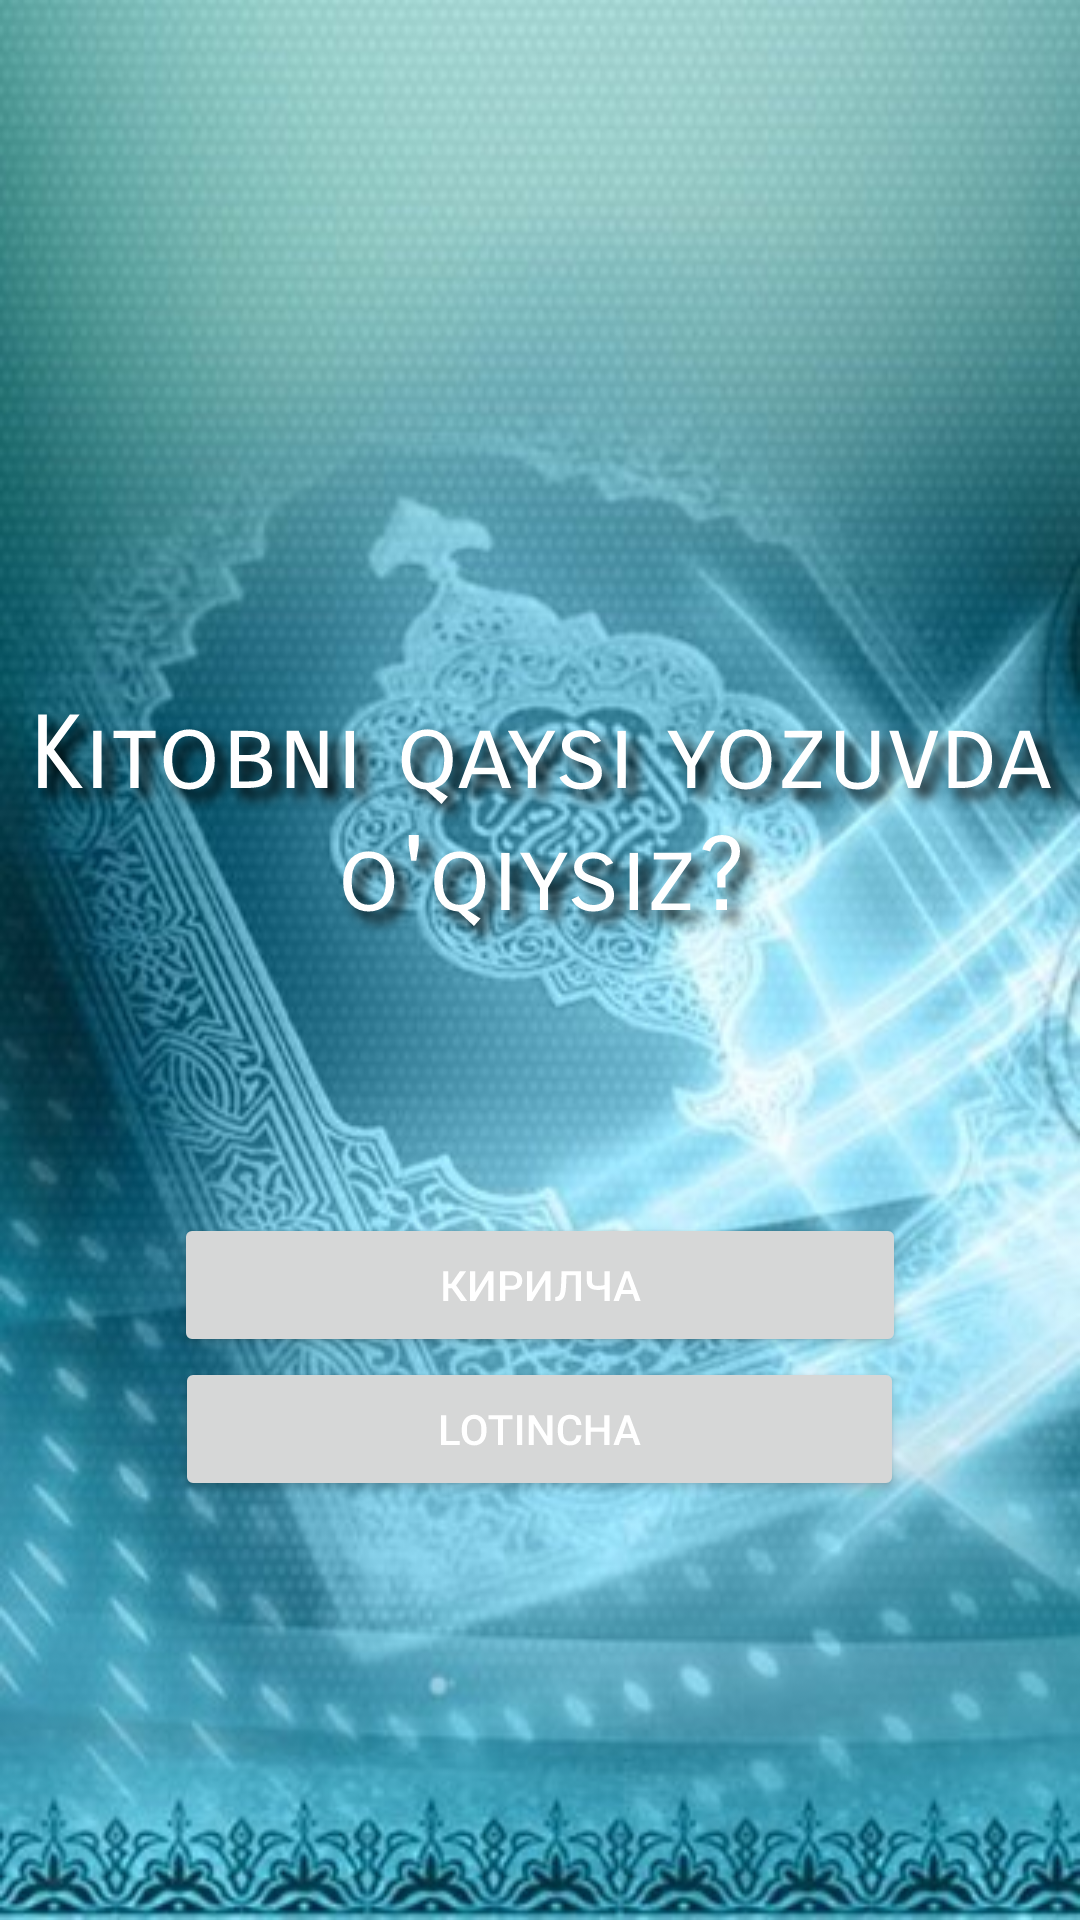

Reconstruct the res/layout file that produces this screen, plus the resources it refers to.
<!-- AndroidManifest.xml: application theme Theme.GunohiKabiralar -->
<!-- res/layout/activity_yozuv_turi.xml -->
<?xml version="1.0" encoding="utf-8"?>
<androidx.constraintlayout.widget.ConstraintLayout xmlns:android="http://schemas.android.com/apk/res/android"
    xmlns:app="http://schemas.android.com/apk/res-auto"
    xmlns:tools="http://schemas.android.com/tools"
    android:layout_width="match_parent"
    android:layout_height="match_parent"
    android:rotationX="-360"
    tools:context=".yozuv_turi">

    <LinearLayout
        android:id="@+id/linearLayout"
        android:layout_width="match_parent"
        android:layout_height="match_parent"
        android:background="@drawable/bg3"
        android:gravity="center"
        android:orientation="vertical"
        app:layout_constraintBottom_toBottomOf="parent"
        app:layout_constraintStart_toStartOf="parent"
        app:layout_constraintTop_toTopOf="parent">

        <TextView
            android:id="@+id/textView2"
            android:layout_width="wrap_content"
            android:layout_height="265dp"
            android:baselineAligned="false"
            android:fontFamily="sans-serif-smallcaps"
            android:gravity="center"
            android:shadowColor="#000000"
            android:shadowDx="10"
            android:shadowDy="10"
            android:shadowRadius="10"
            android:text="Kitobni qaysi yozuvda o'qiysiz?"
            android:textAppearance="@style/TextAppearance.AppCompat.Large"
            android:textColor="#FFFFFF"
            android:textSize="34sp"
            app:layout_constraintEnd_toEndOf="parent"
            app:layout_constraintHorizontal_bias="0.5"
            app:layout_constraintStart_toStartOf="parent"
            tools:ignore="MissingConstraints"
            tools:layout_editor_absoluteY="134dp" />

        <Button
            android:id="@+id/kiril"
            android:layout_width="244dp"
            android:layout_height="wrap_content"
            android:text="Кирилча"
            android:textColor="#ffffffff"
            android:visibility="visible"
            app:icon="?attr/actionModeSelectAllDrawable"
            tools:ignore="MissingConstraints" />

        <Button
            android:id="@+id/lotin"
            android:layout_width="243dp"
            android:layout_height="wrap_content"
            android:text="Lotincha"
            android:textColor="#FFFFFF"
            app:icon="?attr/actionModeSelectAllDrawable"
            tools:ignore="MissingConstraints" />
    </LinearLayout>
</androidx.constraintlayout.widget.ConstraintLayout>
<!-- resources referenced by this layout -->
<resources>
  <!-- drawable bg3: jpg bitmap (drawable-v24, 57631 bytes) -->
  <style name="Theme.GunohiKabiralar" parent="Theme.MaterialComponents.DayNight.DarkActionBar">
          
          <item name="colorPrimary">@color/light_blue_600</item>
          <item name="colorPrimaryVariant">#000000</item>
          <item name="colorOnPrimary">@color/white</item>
          
          <item name="colorSecondary">@color/teal_200</item>
          <item name="colorSecondaryVariant">@color/teal_700</item>
          <item name="colorOnSecondary">@color/black</item>
          
          <item name="android:statusBarColor" tools:targetApi="l">?attr/colorPrimaryVariant</item>
          
      </style>
  <!-- not gathered from this repository: default colours our renderer supplied (Android Studio template values) -->
  <color name="teal_200">#FF03DAC5</color>
  <color name="teal_700">#FF018786</color>
  <color name="black">#FF000000</color>
  <color name="white">#FFFFFFFF</color>
</resources>
